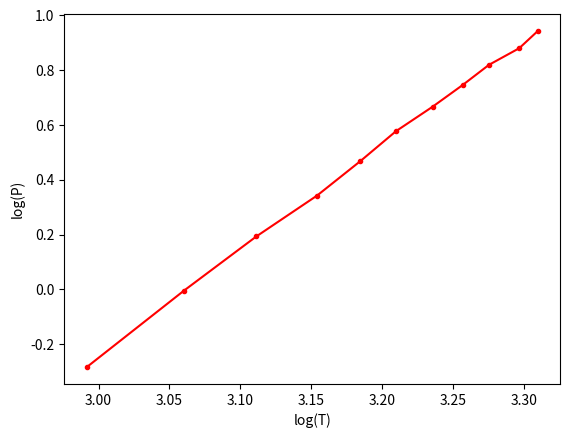

This chart was generated by the following Python code:
import matplotlib.pyplot as plt
import numpy as np

# V = [1, 2, 3, 4, 5, 6, 7, 8, 9, 10, 11, 12]
# I = [0.19, 0.26, 0.33, 0.39, 0.44, 0.49, 0.54, 0.58, 0.62, 0.66, 0.69, 0.73]

P = [0.52, 0.99, 1.56, 2.2, 2.94, 3.78, 4.64, 5.58, 6.6, 7.59, 8.76]
T = [981, 1149, 1292, 1426, 1530, 1621, 1720, 1807, 1885, 1980, 2040]
logP = []
logT = []

for i in P:
    logP.append(np.log10(i))

for j in T:
    logT.append(np.log10(j))

plt.plot(logT, logP, "r.")
plt.plot(logT, logP, "r")
plt.xlabel('log(T)')
plt.ylabel('log(P)')
plt.show()